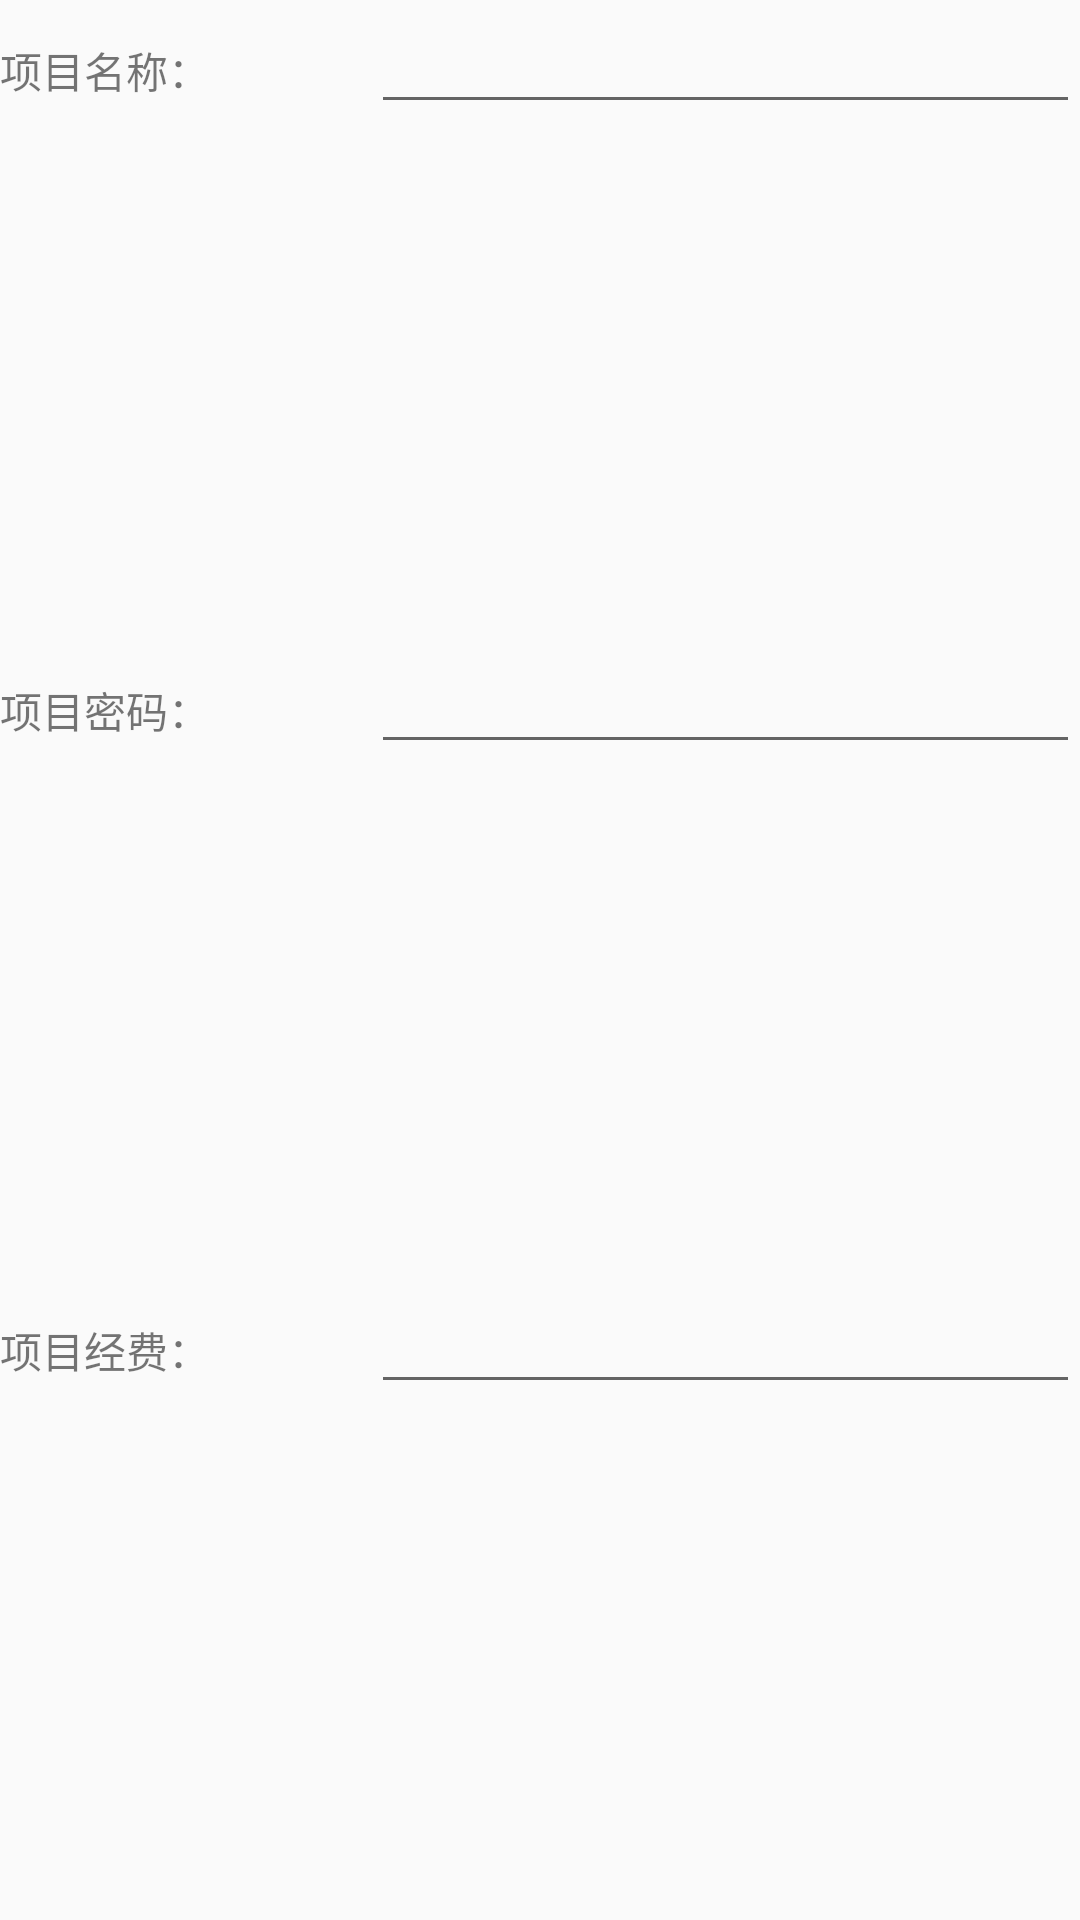

Write the Android layout XML for this screen, with the resource values it uses.
<!-- AndroidManifest.xml: application theme AppTheme -->
<!-- res/layout/setproject.xml -->
<?xml version="1.0" encoding="utf-8"?>

<LinearLayout xmlns:android="http://schemas.android.com/apk/res/android"
    android:orientation="vertical" android:layout_width="match_parent"
    android:layout_height="match_parent"
    android:id="@+id/set">
    <LinearLayout
        android:orientation="horizontal"
        android:layout_width="fill_parent"
        android:layout_height="fill_parent"
        android:layout_weight="1">
        <TextView
            android:layout_width="wrap_content"
            android:layout_height="wrap_content"
            android:layout_weight="1"
            android:text="项目名称："/>
        <EditText
            android:layout_width="wrap_content"
            android:layout_height="wrap_content"
            android:id="@+id/ProjectName"
            android:layout_weight="4"/>
    </LinearLayout>
    <LinearLayout
        android:orientation="horizontal"
        android:layout_width="fill_parent"
        android:layout_height="fill_parent"
        android:layout_weight="1">
        <TextView
            android:layout_width="wrap_content"
            android:layout_height="wrap_content"
            android:layout_weight="1"
            android:text="项目密码："/>
        <EditText
            android:layout_width="wrap_content"
            android:layout_height="wrap_content"
            android:id="@+id/ProjectPassword"
            android:layout_weight="4"/>
    </LinearLayout>
    <LinearLayout
        android:orientation="horizontal"
        android:layout_width="fill_parent"
        android:layout_height="fill_parent"
        android:layout_weight="1">
        <TextView
            android:layout_width="wrap_content"
            android:layout_height="wrap_content"
            android:layout_weight="1"
            android:text="项目经费："/>
        <EditText
            android:layout_width="wrap_content"
            android:layout_height="wrap_content"
            android:id="@+id/ProjectMoney"
            android:layout_weight="4"/>
    </LinearLayout>
</LinearLayout>
<!-- resources referenced by this layout -->
<resources>
  <style name="AppTheme" parent="Theme.AppCompat.Light.DarkActionBar">
          
          <item name="colorPrimary">@color/colorPrimary</item>
          <item name="colorPrimaryDark">@color/colorPrimaryDark</item>
          <item name="colorAccent">@color/colorAccent</item>
      </style>
  <!-- not gathered from this repository: default colours our renderer supplied (Android Studio template values) -->
  <color name="colorPrimary">#FF6200EE</color>
  <color name="colorPrimaryDark">#FF3700B3</color>
  <color name="colorAccent">#FF03DAC5</color>
</resources>
